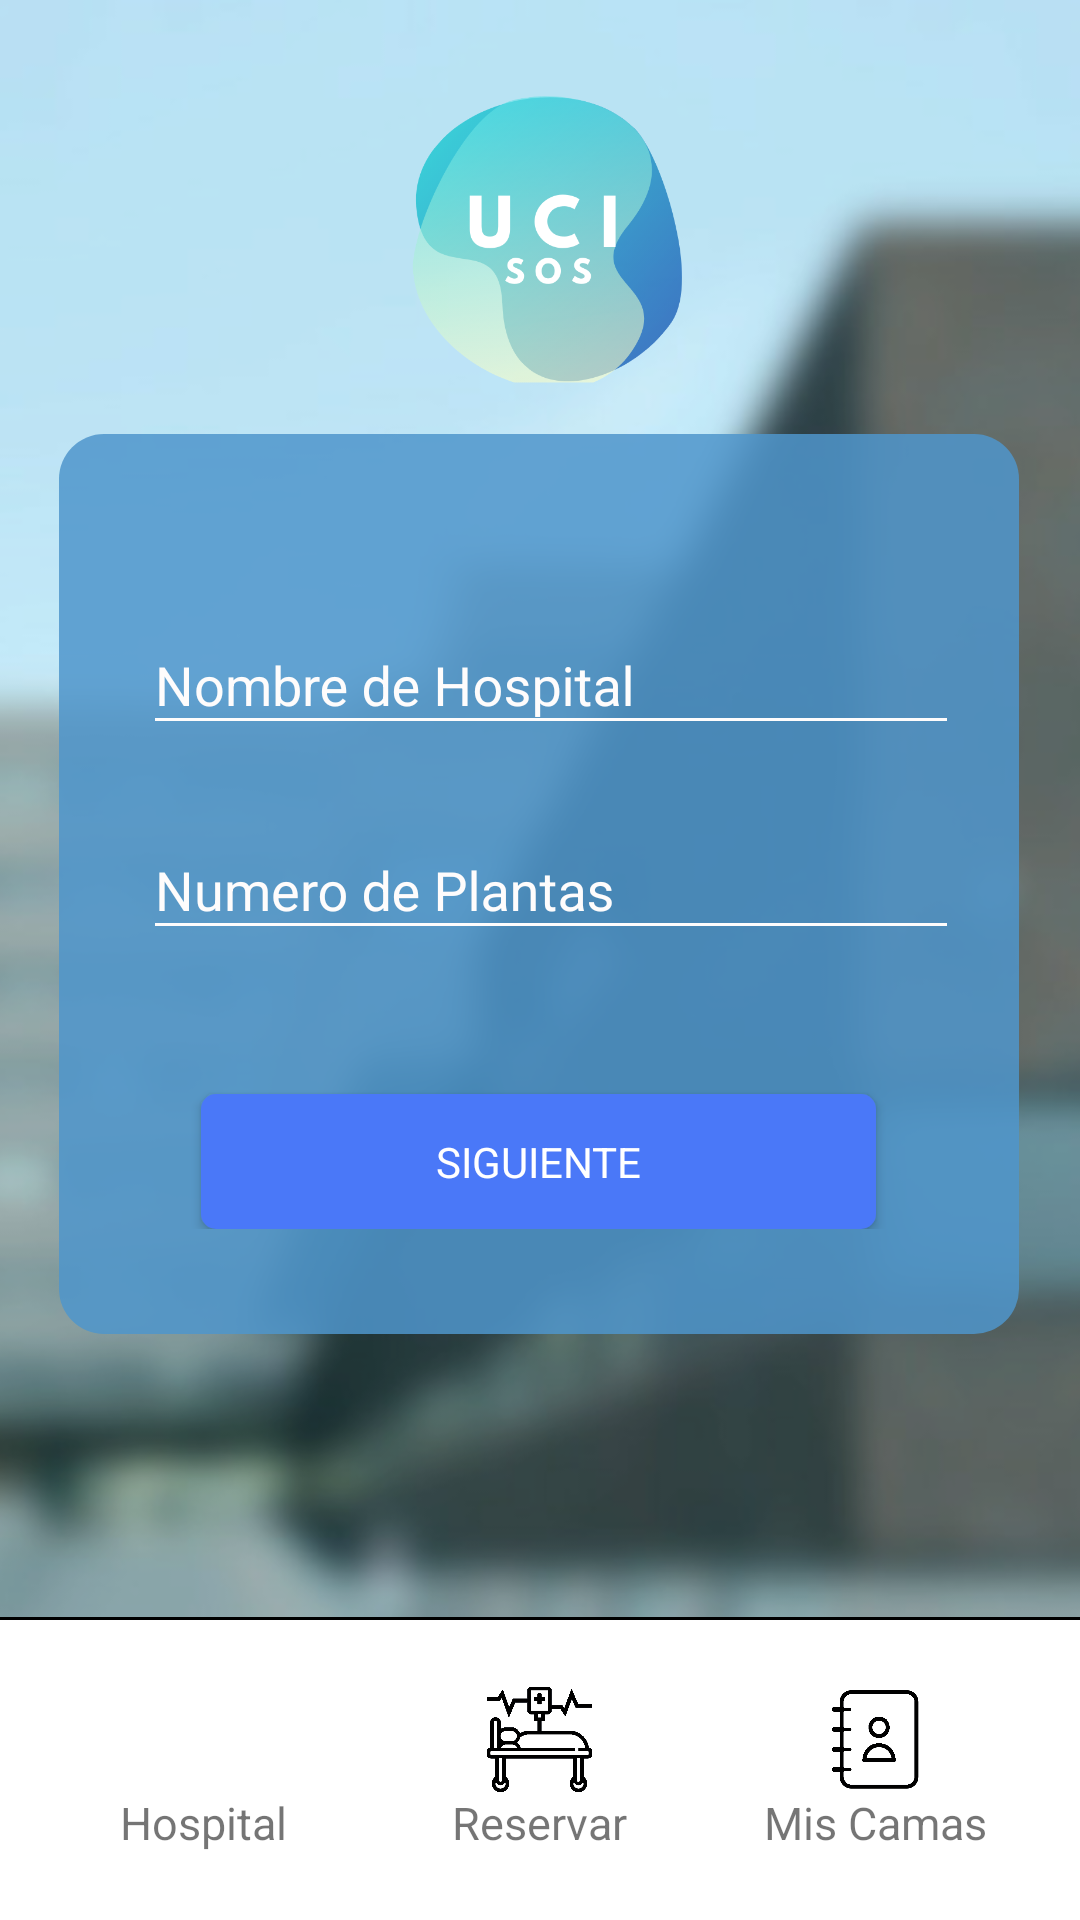

Reconstruct the res/layout file that produces this screen, plus the resources it refers to.
<!-- AndroidManifest.xml: application theme AppTheme -->
<!-- res/layout/activity_datos.xml -->
<?xml version="1.0" encoding="utf-8"?>
<androidx.constraintlayout.widget.ConstraintLayout xmlns:android="http://schemas.android.com/apk/res/android"
    xmlns:app="http://schemas.android.com/apk/res-auto"
    xmlns:tools="http://schemas.android.com/tools"
    android:layout_width="match_parent"
    android:layout_height="match_parent"
    tools:context=".Datos">

    <ImageView
        android:layout_width="0dp"
        android:layout_height="0dp"
        android:contentDescription="@string/fondoHospital"
        android:scaleType="centerCrop"
        android:src="@drawable/fondconfig"
        app:layout_constraintBottom_toBottomOf="parent"
        app:layout_constraintEnd_toEndOf="parent"
        app:layout_constraintStart_toStartOf="parent"
        app:layout_constraintTop_toTopOf="parent" />

    <View
        android:id="@+id/view"
        style="@style/gradiente_reserva"
        android:layout_width="match_parent"
        android:layout_height="match_parent"
        app:layout_constraintBottom_toBottomOf="parent"
        app:layout_constraintEnd_toEndOf="parent"
        app:layout_constraintHorizontal_bias="0.0"
        app:layout_constraintStart_toStartOf="parent"
        app:layout_constraintTop_toTopOf="parent"
        app:layout_constraintVertical_bias="0.0" />

    <ImageView
        android:id="@+id/logo"
        android:layout_width="100dp"
        android:layout_height="100dp"
        android:contentDescription="@string/logo"
        android:src="@drawable/logo_uci_sos"
        app:layout_constraintBottom_toBottomOf="parent"
        app:layout_constraintEnd_toEndOf="parent"
        app:layout_constraintHorizontal_bias="0.498"
        app:layout_constraintStart_toStartOf="parent"
        app:layout_constraintTop_toTopOf="parent"
        app:layout_constraintVertical_bias="0.053" />

    <View
        android:id="@+id/recuadroDatos"
        style="@style/recuadro_login_registro"
        android:layout_width="320dp"
        android:layout_height="300dp"
        android:layout_marginTop="16dp"
        app:layout_constraintEnd_toEndOf="parent"
        app:layout_constraintHorizontal_bias="0.493"
        app:layout_constraintStart_toStartOf="parent"
        app:layout_constraintTop_toBottomOf="@+id/logo"
        app:layout_constraintVertical_bias="1.0" />

    <LinearLayout
        android:id="@+id/linearLayout"
        android:layout_width="wrap_content"
        android:layout_height="wrap_content"
        android:layout_marginTop="16dp"
        android:gravity="center_horizontal"
        android:orientation="vertical"
        app:layout_constraintBottom_toBottomOf="@+id/recuadroDatos"
        app:layout_constraintEnd_toEndOf="@id/recuadroDatos"
        app:layout_constraintStart_toStartOf="@id/recuadroDatos"
        app:layout_constraintTop_toTopOf="@+id/recuadroDatos">

        <com.google.android.material.textfield.TextInputLayout
            style="@style/campos_login_registro"
            android:layout_height="wrap_content"
            android:textColorHint="@color/blanco"
            android:theme="@style/inputss">

            
            <com.google.android.material.textfield.TextInputEditText
                android:id="@+id/txtNombreHospital"
                android:layout_width="match_parent"
                android:layout_height="wrap_content"
                android:hint="@string/nombre_de_hospital"
                android:textColorHint="@color/gris" />
        </com.google.android.material.textfield.TextInputLayout>

        <com.google.android.material.textfield.TextInputLayout
            style="@style/campos_login_registro"
            android:layout_height="wrap_content"
            android:textColorHint="@color/blanco"
            android:theme="@style/inputss">

            
            <com.google.android.material.textfield.TextInputEditText
                android:id="@+id/txtNumPlantas"
                android:layout_width="match_parent"
                android:layout_height="wrap_content"

                android:hint="@string/numero_de_plantas"
                android:inputType="number"
                android:textColorHint="@color/gris" />
        </com.google.android.material.textfield.TextInputLayout>


        <Button
            android:id="@+id/btnToConfigPlantas"
            style="@style/botones_crearHospital"
            android:text="@string/siguiente" />
    </LinearLayout>

    <View
        style="@style/linea_menu_abajo"
        app:layout_constraintBottom_toTopOf="@+id/menu_abajo_reservar"
        app:layout_constraintEnd_toEndOf="parent"
        app:layout_constraintStart_toStartOf="parent" />

    <LinearLayout
        android:id="@+id/menu_abajo_reservar"
        style="@style/fondo_menu_abajo"
        app:layout_constraintBottom_toBottomOf="parent"
        app:layout_constraintEnd_toEndOf="parent"
        app:layout_constraintStart_toStartOf="parent">

        <LinearLayout
            android:id="@+id/btnHospitalDatos"
            android:layout_width="80dp"
            android:layout_height="wrap_content"
            android:gravity="center_horizontal"
            android:orientation="vertical">

            <ImageView
                android:layout_width="35dp"
                android:layout_height="35dp"
                android:contentDescription="@string/iconoHospitalAzul"
                android:src="@drawable/hospital_icono_azul" />

            <TextView
                android:layout_width="wrap_content"
                android:layout_height="wrap_content"
                android:text="@string/hospital"

                android:textSize="15sp" />

        </LinearLayout>

        <LinearLayout
            android:id="@+id/btnReservarDatos"
            android:layout_width="80dp"
            android:layout_height="wrap_content"
            android:layout_marginLeft="32dp"
            android:layout_marginRight="32dp"
            android:gravity="center_horizontal"
            android:orientation="vertical">

            <ImageView
                android:layout_width="35dp"
                android:layout_height="35dp"
                android:contentDescription="@string/iconoReservasBlanco"
                android:src="@drawable/reserva_icono_blanco" />

            <TextView
                android:layout_width="wrap_content"
                android:layout_height="wrap_content"
                android:text="@string/reserva"
                android:textSize="15sp" />

        </LinearLayout>

        <LinearLayout
            android:id="@+id/btnMisCamasDatos"
            android:layout_width="80dp"
            android:layout_height="wrap_content"
            android:gravity="center_horizontal"
            android:orientation="vertical">

            <ImageView
                android:layout_width="35dp"
                android:layout_height="35dp"
                android:contentDescription="@string/iconoMisCamasBlanco"
                android:src="@drawable/miscamas_icono_blanco" />

            <TextView
                android:layout_width="wrap_content"
                android:layout_height="wrap_content"
                android:text="@string/misCamas"
                android:textSize="15sp" />

        </LinearLayout>
    </LinearLayout>
</androidx.constraintlayout.widget.ConstraintLayout>
<!-- resources referenced by this layout -->
<resources>
  <color name="blanco">#FEFCFC </color>
  <color name="gris">#605F5F </color>
  <string name="fondoHospital">fondo de la seccion hospital con un hospital borroso de fondo</string>
  <string name="hospital">Hospital</string>
  <string name="iconoHospitalAzul">icono del menú con un hospital azul</string>
  <string name="iconoMisCamasBlanco">"icono del menú con una agenda blanca</string>
  <string name="iconoReservasBlanco">"icono del menú con una camilla blanca"</string>
  <string name="logo">Logo de UCI SOS</string>
  <string name="misCamas">Mis Camas</string>
  <string name="nombre_de_hospital">Nombre de Hospital</string>
  <string name="numero_de_plantas">Numero de Plantas</string>
  <string name="reserva">Reservar</string>
  <string name="siguiente">Siguiente</string>
  <style name="botones_crearHospital">
          <item name="android:layout_width">225dp</item>
          <item name="android:layout_height">45dp</item>
          <item name="android:background">@drawable/botones_reserva</item>
          <item name="android:textColor">@android:color/white</item>
          <item name="fontFamily">@font/segoeui</item>
          <item name="android:layout_marginTop">32dp</item>
      </style>
  <style name="fondo_menu_abajo">
          <item name="android:layout_width">match_parent</item>
          <item name="android:layout_height">100dp</item>
          <item name="android:background">@android:color/white</item>
          <item name="android:gravity">center</item>
          <item name="android:orientation">horizontal</item>
      </style>
  <style name="gradiente_reserva">
          <item name="android:background">#3CD8FF</item>
          <item name="android:alpha">0.20</item>
      </style>
  <style name="inputss">
          <item name="colorAccent">@color/blanco</item>
          <item name="colorControlNormal">@color/blanco</item>
          <item name="colorControlActivated">@color/blanco</item>
          <item name="android:textColorHint">@color/blanco</item>
  
      </style>
  <style name="linea_menu_abajo">
          <item name="android:layout_width">match_parent</item>
          <item name="android:layout_height">1dp</item>
          <item name="android:background">@android:color/black</item>
      </style>
  <style name="recuadro_login_registro">
          <item name="android:background">@drawable/recuadro_login_registro</item>
          <item name="android:alpha">0.85</item>
          <item name="android:layout_width">320dp</item>
      </style>
  <style name="AppTheme" parent="Theme.AppCompat.Light.DarkActionBar">
          
          <item name="colorPrimary">@color/colorPrimary</item>
          <item name="colorPrimaryDark">@color/colorPrimaryDark</item>
          <item name="colorAccent">@color/colorAccent</item>
      </style>
  <!-- drawable botones_reserva (drawable) -->
  <?xml version="1.0" encoding="utf-8"?>
  <selector xmlns:android="http://schemas.android.com/apk/res/android">
      <item android:state_pressed="true">
          <shape android:shape="rectangle">
              <solid android:color="#41BBFF" />
              <corners android:radius="5dp"/>
          </shape>
      </item>
  
      <item>
          <shape android:shape="rectangle">
              <solid android:color="#4A78F8" />
              <corners android:radius="5dp"/>
          </shape>
      </item>
  </selector>
  <!-- drawable campos_login_registro (drawable) -->
  <?xml version="1.0" encoding="utf-8"?>
  <shape xmlns:android="http://schemas.android.com/apk/res/android">
  
  
  
  <padding android:left="8dp" />
  </shape>
  <!-- drawable recuadro_login_registro (drawable) -->
  <?xml version="1.0" encoding="utf-8"?>
  <shape xmlns:android="http://schemas.android.com/apk/res/android">
      <solid android:color="#4F96CC" />
      <corners android:radius="15dp" />
  </shape>
  <color name="colorPrimary">#0B33FC</color>
  <color name="colorPrimaryDark">#3700B3</color>
  <color name="colorAccent">#03DAC5</color>
</resources>
